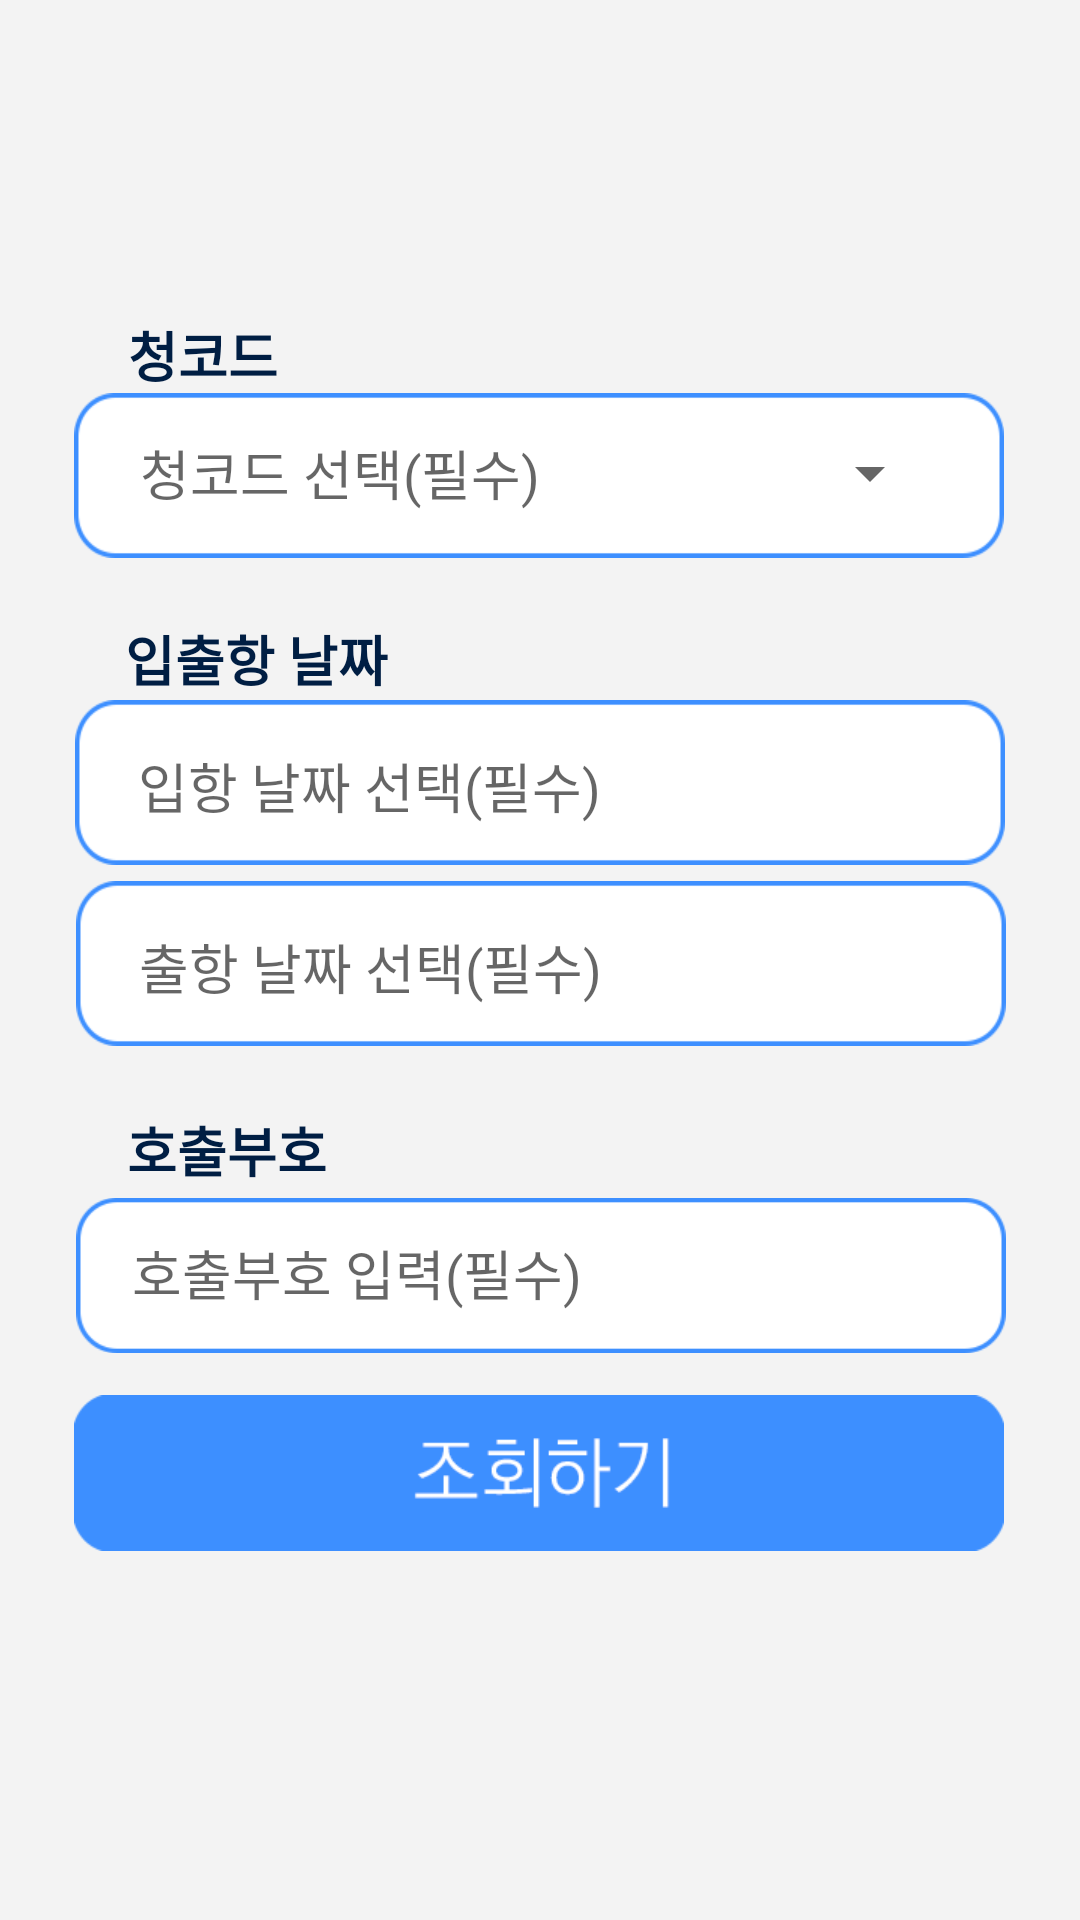

Write the Android layout XML for this screen, with the resource values it uses.
<!-- AndroidManifest.xml: application theme Theme.2022RealProject_PMplusApp -->
<!-- res/layout/activity_main_mship_data.xml -->
<?xml version="1.0" encoding="utf-8"?>
<androidx.constraintlayout.widget.ConstraintLayout xmlns:android="http://schemas.android.com/apk/res/android"
    xmlns:app="http://schemas.android.com/apk/res-auto"
    xmlns:tools="http://schemas.android.com/tools"
    android:layout_width="match_parent"
    android:layout_height="match_parent"
    android:fitsSystemWindows="true"
    android:background="@drawable/gray_background"
    tools:context=".MainActivity_MshipData">


    <ImageButton
        android:id="@+id/btn_data_search"
        android:layout_width="310dp"
        android:layout_height="52dp"
        android:layout_marginBottom="112dp"
        android:background="#00ffffff"
        android:scaleType="fitXY"
        app:layout_constraintBottom_toBottomOf="parent"
        app:layout_constraintEnd_toEndOf="parent"
        app:layout_constraintHorizontal_bias="0.495"
        app:layout_constraintStart_toStartOf="parent"
        app:layout_constraintTop_toTopOf="@+id/toolbar_mshipdata"
        app:layout_constraintVertical_bias="0.977"
        app:srcCompat="@drawable/ship_data_inquiry" />

    <TextView
        android:id="@+id/textView5"
        android:layout_width="wrap_content"
        android:layout_height="wrap_content"
        android:fontFamily="@font/kopubworld_dotum_pro_bold"
        android:text="청코드"
        android:textColor="#001E43"
        android:textSize="18sp"
        android:textStyle="bold"
        app:layout_constraintBottom_toBottomOf="parent"
        app:layout_constraintEnd_toEndOf="parent"
        app:layout_constraintHorizontal_bias="0.138"
        app:layout_constraintStart_toStartOf="parent"
        app:layout_constraintTop_toTopOf="parent"
        app:layout_constraintVertical_bias="0.171" />

    <TextView
        android:id="@+id/textView6"
        android:layout_width="wrap_content"
        android:layout_height="wrap_content"
        android:fontFamily="@font/kopubworld_dotum_pro_bold"
        android:text="입출항 날짜"
        android:textColor="#001E43"
        android:textSize="18dp"
        android:textStyle="bold"
        app:layout_constraintBottom_toBottomOf="parent"
        app:layout_constraintEnd_toEndOf="parent"
        app:layout_constraintHorizontal_bias="0.153"
        app:layout_constraintStart_toStartOf="parent"
        app:layout_constraintTop_toTopOf="parent"
        app:layout_constraintVertical_bias="0.336" />

    <TextView
        android:id="@+id/textView7"
        android:layout_width="wrap_content"
        android:layout_height="wrap_content"
        android:fontFamily="@font/kopubworld_dotum_pro_bold"
        android:text="호출부호"
        android:textColor="#001E43"
        android:textSize="18sp"
        android:textStyle="bold"
        app:layout_constraintBottom_toBottomOf="parent"
        app:layout_constraintEnd_toEndOf="parent"
        app:layout_constraintHorizontal_bias="0.144"
        app:layout_constraintStart_toStartOf="parent"
        app:layout_constraintTop_toTopOf="parent"
        app:layout_constraintVertical_bias="0.603" />

    <androidx.appcompat.widget.Toolbar
        android:id="@+id/toolbar_mshipdata"
        android:layout_width="0dp"
        android:layout_height="50dp"
        android:background="#F3F3F3"
        android:minHeight="?attr/actionBarSize"
        android:theme="?attr/actionBarTheme"
        app:layout_constraintBottom_toBottomOf="parent"
        app:layout_constraintEnd_toEndOf="parent"
        app:layout_constraintHorizontal_bias="0.0"
        app:layout_constraintStart_toStartOf="parent"
        app:layout_constraintTop_toTopOf="parent"
        app:layout_constraintVertical_bias="0.0" />

    <ImageView
        android:id="@+id/imageView11"
        android:layout_width="310dp"
        android:layout_height="55dp"
        android:background="#00ffffff"
        android:scaleType="fitXY"
        app:layout_constraintBottom_toBottomOf="parent"
        app:layout_constraintEnd_toEndOf="parent"
        app:layout_constraintHorizontal_bias="0.495"
        app:layout_constraintStart_toStartOf="parent"
        app:layout_constraintTop_toTopOf="@+id/toolbar_mshipdata"
        app:layout_constraintVertical_bias="0.224"
        app:srcCompat="@drawable/text_write" />

    <ImageView
        android:id="@+id/imageView14"
        android:layout_width="310dp"
        android:layout_height="55dp"
        android:background="#00ffffff"
        android:scaleType="fitXY"
        app:layout_constraintBottom_toBottomOf="parent"
        app:layout_constraintEnd_toEndOf="parent"
        app:layout_constraintStart_toStartOf="parent"
        app:layout_constraintTop_toTopOf="parent"
        app:layout_constraintVertical_bias="0.399"
        app:srcCompat="@drawable/text_write" />

    <ImageView
        android:id="@+id/imageView15"
        android:layout_width="310dp"
        android:layout_height="55dp"
        android:background="#00ffffff"
        android:scaleType="fitXY"
        app:layout_constraintBottom_toBottomOf="parent"
        app:layout_constraintEnd_toEndOf="parent"
        app:layout_constraintHorizontal_bias="0.504"
        app:layout_constraintStart_toStartOf="parent"
        app:layout_constraintTop_toTopOf="parent"
        app:layout_constraintVertical_bias="0.502"
        app:srcCompat="@drawable/text_write" />

    <ImageView
        android:id="@+id/imageView16"
        android:layout_width="310dp"
        android:layout_height="55dp"
        app:layout_constraintBottom_toBottomOf="parent"
        app:layout_constraintEnd_toEndOf="parent"
        app:layout_constraintHorizontal_bias="0.504"
        app:layout_constraintStart_toStartOf="parent"
        app:layout_constraintTop_toTopOf="@+id/toolbar_mshipdata"
        app:layout_constraintVertical_bias="0.68"
        app:srcCompat="@drawable/text_write" />

    <EditText
        android:id="@+id/et_clsgn_mship"
        android:layout_width="280dp"
        android:layout_height="53dp"
        android:background="#00ffffff"
        android:ems="10"
        android:fontFamily="@font/kopubworld_dotum_pro_medium"
        android:hint="호출부호 입력(필수)"
        android:inputType="textPersonName"
        android:scaleType="fitXY"
        app:layout_constraintBottom_toBottomOf="@+id/imageView16"
        app:layout_constraintEnd_toEndOf="parent"
        app:layout_constraintHorizontal_bias="0.549"
        app:layout_constraintStart_toStartOf="parent"
        app:layout_constraintTop_toTopOf="@+id/imageView16"
        app:layout_constraintVertical_bias="0.0" />

    <Spinner
        android:id="@+id/mspinner"
        android:layout_width="68dp"
        android:layout_height="53dp"

        app:layout_constraintBottom_toBottomOf="parent"
        app:layout_constraintEnd_toEndOf="parent"
        app:layout_constraintHorizontal_bias="0.842"
        app:layout_constraintStart_toStartOf="parent"
        app:layout_constraintTop_toTopOf="parent"
        app:layout_constraintVertical_bias="0.224" />

    <TextView
        android:id="@+id/et_prtAgCd_mship"
        android:layout_width="221dp"
        android:layout_height="53dp"
        android:fontFamily="@font/kopubworld_dotum_pro_medium"
        android:gravity="center_vertical"
        android:hint="청코드 선택(필수)"
        android:textColor="#404040"
        android:textSize="18sp"
        app:layout_constraintBottom_toBottomOf="@+id/imageView11"
        app:layout_constraintEnd_toEndOf="@+id/imageView11"
        app:layout_constraintHorizontal_bias="0.247"
        app:layout_constraintStart_toStartOf="@+id/imageView11"
        app:layout_constraintTop_toTopOf="@+id/imageView11"
        app:layout_constraintVertical_bias="0.0" />

    <ImageButton
        android:id="@+id/btn_date_start_mship"
        android:layout_width="29dp"
        android:layout_height="25dp"
        android:background="#00ffffff"
        android:scaleType="fitXY"
        app:layout_constraintBottom_toBottomOf="@+id/imageView14"
        app:layout_constraintEnd_toEndOf="@+id/imageView14"
        app:layout_constraintHorizontal_bias="0.932"
        app:layout_constraintStart_toStartOf="@+id/imageView14"
        app:layout_constraintTop_toTopOf="@+id/imageView14"
        app:layout_constraintVertical_bias="0.466"
        app:srcCompat="@drawable/baseline_calendar_today_black_24dp" />

    <ImageButton
        android:id="@+id/btn_date_end_mship"
        android:layout_width="29dp"
        android:layout_height="25dp"
        android:background="#00ffffff"
        android:scaleType="fitXY"
        app:layout_constraintBottom_toBottomOf="@+id/imageView15"
        app:layout_constraintEnd_toEndOf="@+id/imageView15"
        app:layout_constraintHorizontal_bias="0.932"
        app:layout_constraintStart_toStartOf="@+id/imageView15"
        app:layout_constraintTop_toTopOf="@+id/imageView15"
        app:srcCompat="@drawable/baseline_calendar_today_black_24dp" />

    <EditText
        android:id="@+id/et_sde_mship"
        android:layout_width="221dp"
        android:layout_height="53dp"
        android:background="#00ffffff"
        android:fontFamily="@font/kopubworld_dotum_pro_medium"
        android:gravity="center_vertical"
        android:hint="입항 날짜 선택(필수)"
        android:textColor="#404040"
        android:textSize="18sp"
        app:layout_constraintBottom_toBottomOf="@+id/imageView14"
        app:layout_constraintEnd_toEndOf="@+id/imageView14"
        app:layout_constraintHorizontal_bias="0.235"
        app:layout_constraintStart_toStartOf="@+id/imageView14"
        app:layout_constraintTop_toTopOf="@+id/imageView14"
        app:layout_constraintVertical_bias="1.0" />

    <EditText
        android:id="@+id/et_ede_mship"
        android:layout_width="221dp"
        android:layout_height="53dp"
        android:background="#00ffffff"
        android:fontFamily="@font/kopubworld_dotum_pro_medium"
        android:gravity="center_vertical"
        android:hint="출항 날짜 선택(필수)"
        android:textColor="#404040"
        android:textSize="18sp"
        app:layout_constraintBottom_toBottomOf="@+id/imageView15"
        app:layout_constraintEnd_toEndOf="@+id/imageView15"
        app:layout_constraintHorizontal_bias="0.235"
        app:layout_constraintStart_toStartOf="@+id/imageView15"
        app:layout_constraintTop_toTopOf="@+id/imageView15"
        app:layout_constraintVertical_bias="1.0" />


</androidx.constraintlayout.widget.ConstraintLayout>
<!-- resources referenced by this layout -->
<resources>
  <!-- drawable gray_background: png bitmap (drawable, 7892 bytes) -->
  <!-- drawable ship_data_inquiry: png bitmap (drawable, 3361 bytes) -->
  <!-- drawable text_write: png bitmap (drawable, 2338 bytes) -->
  <style name="Theme.2022RealProject_PMplusApp" parent="Theme.MaterialComponents.DayNight.NoActionBar">
          
          <item name="colorPrimary">@color/purple_500</item>
          <item name="colorPrimaryVariant">@color/purple_700</item>
          <item name="colorOnPrimary">@color/white</item>
          
          <item name="colorSecondary">@color/teal_200</item>
          <item name="colorSecondaryVariant">@color/teal_700</item>
          <item name="colorOnSecondary">@color/black</item>
          
          <item name="android:statusBarColor" tools:targetApi="l">#00FFFFFF</item>
          <item name="android:windowTranslucentStatus">true</item>
  
          
  
  
      </style>
  <!-- not gathered from this repository: default colours our renderer supplied (Android Studio template values) -->
  <color name="purple_500">#FF6200EE</color>
  <color name="purple_700">#FF3700B3</color>
  <color name="teal_200">#FF03DAC5</color>
  <color name="teal_700">#FF018786</color>
  <color name="black">#FF000000</color>
  <color name="white">#FFFFFFFF</color>
</resources>
